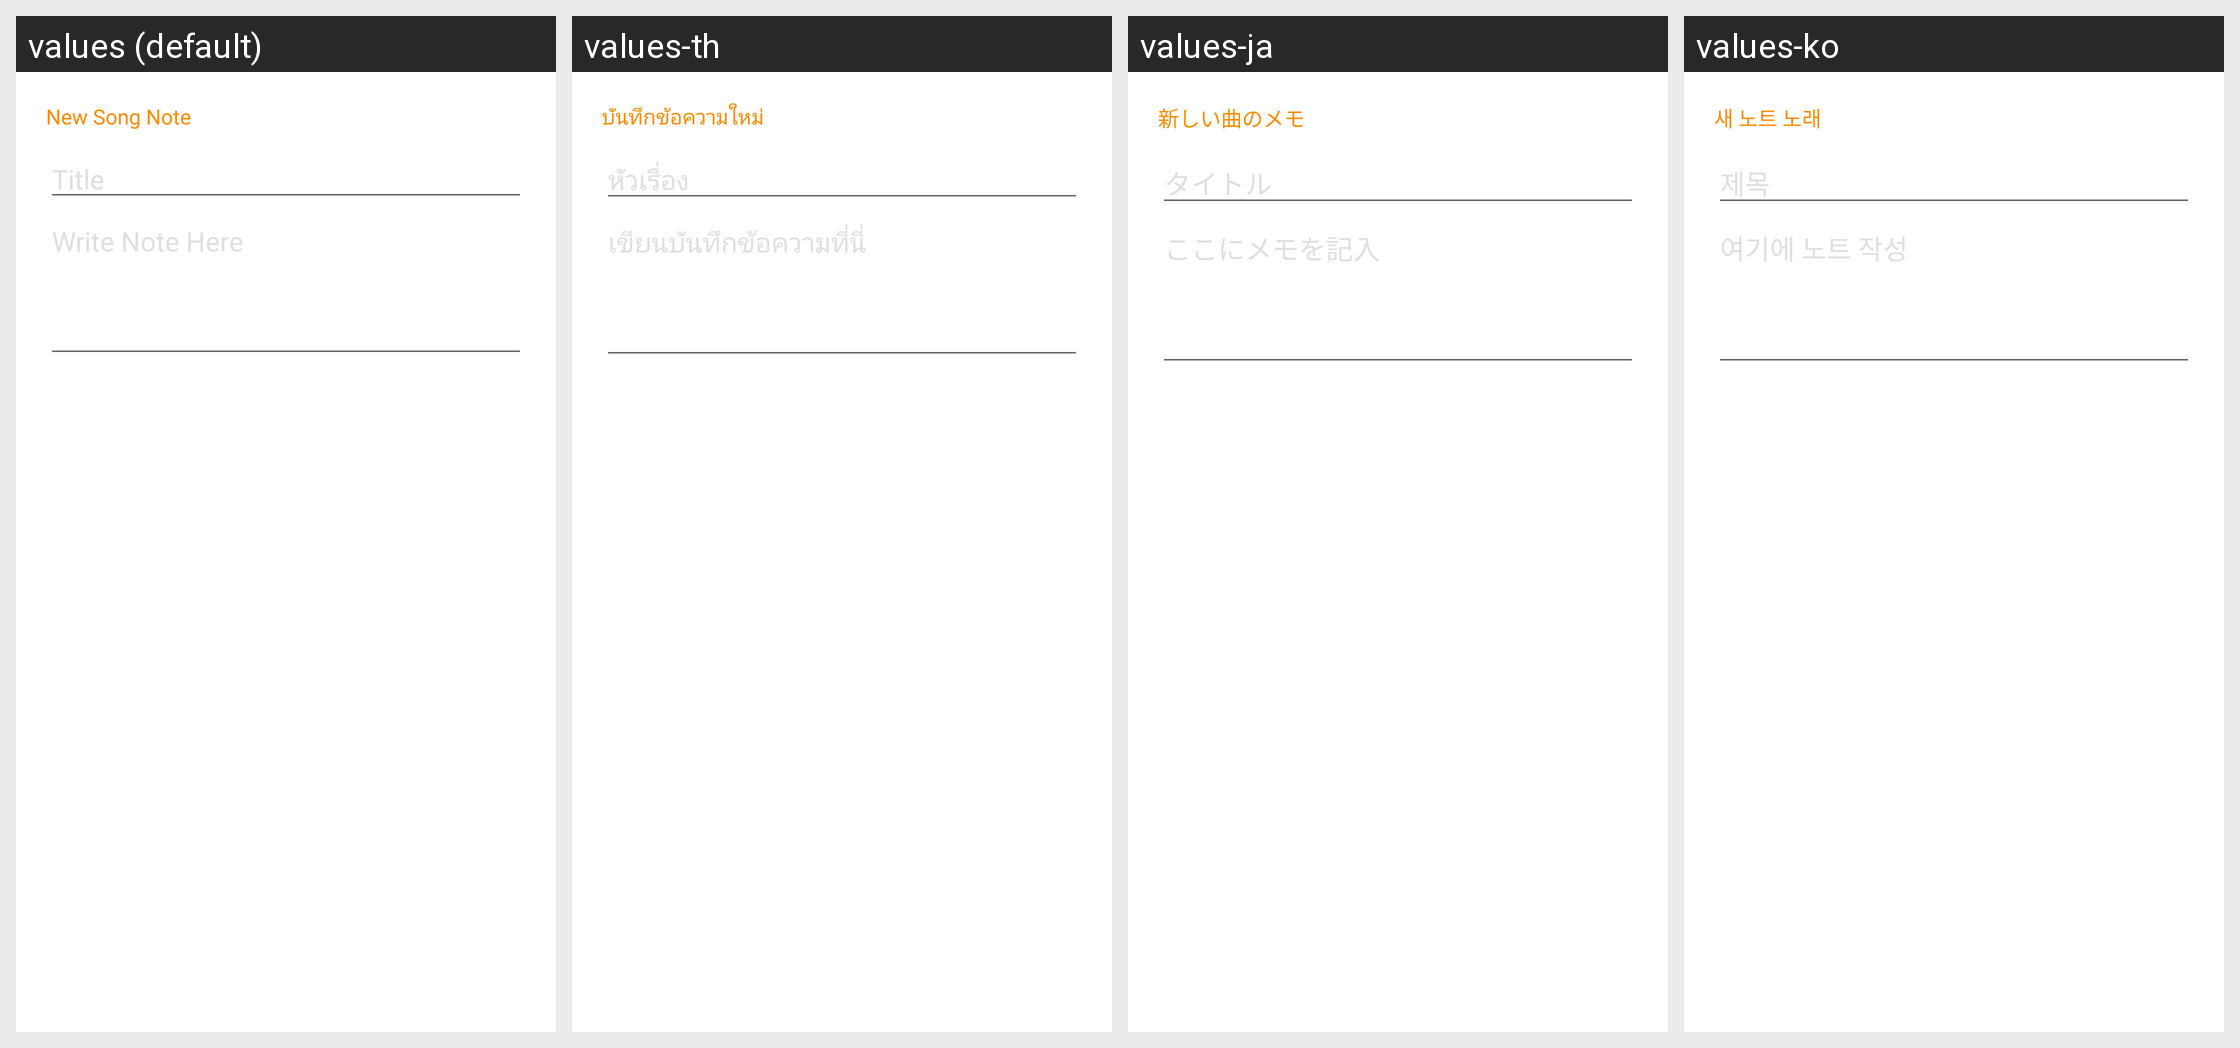

Here is an Android app screen in its default locale and in the app's own translations. Write out the translated-string differences for the strings that appear on this screen.
Android screen res/layout/note_dialog.xml rendered under 4 locales, left to right: values (default), values-th, values-ja, values-ko. Device: Nexus 5 (rendered at 1080×1920; each locale shown at half size, 540×960, under a caption strip naming it); theme Theme.MaterialComponents.DayNight.NoActionBar.
Other locales in the repository, not shown: values-ar, values-de, values-en, values-es, values-fil, values-fr, values-hi, values-id, values-in, values-ms, values-nl, values-pt, values-ru, values-vi, values-zh.
Strings drawn on this screen, with the default value and each locale's value (text and hints the layout hard-codes, and strings that could not be matched under every locale, appear in the picture but are not listed):

lbl_new_note_title
  values: New Song Note
  values-th: บันทึกข้อความใหม่
  values-ja: 新しい曲のメモ
  values-ko: 새 노트 노래

title
  values: Title
  values-th: หัวเรื่อง
  values-ja: タイトル
  values-ko: 제목

write_note_here
  values: Write Note Here
  values-th: เขียนบันทึกข้อความที่นี่
  values-ja: ここにメモを記入
  values-ko: 여기에 노트 작성
